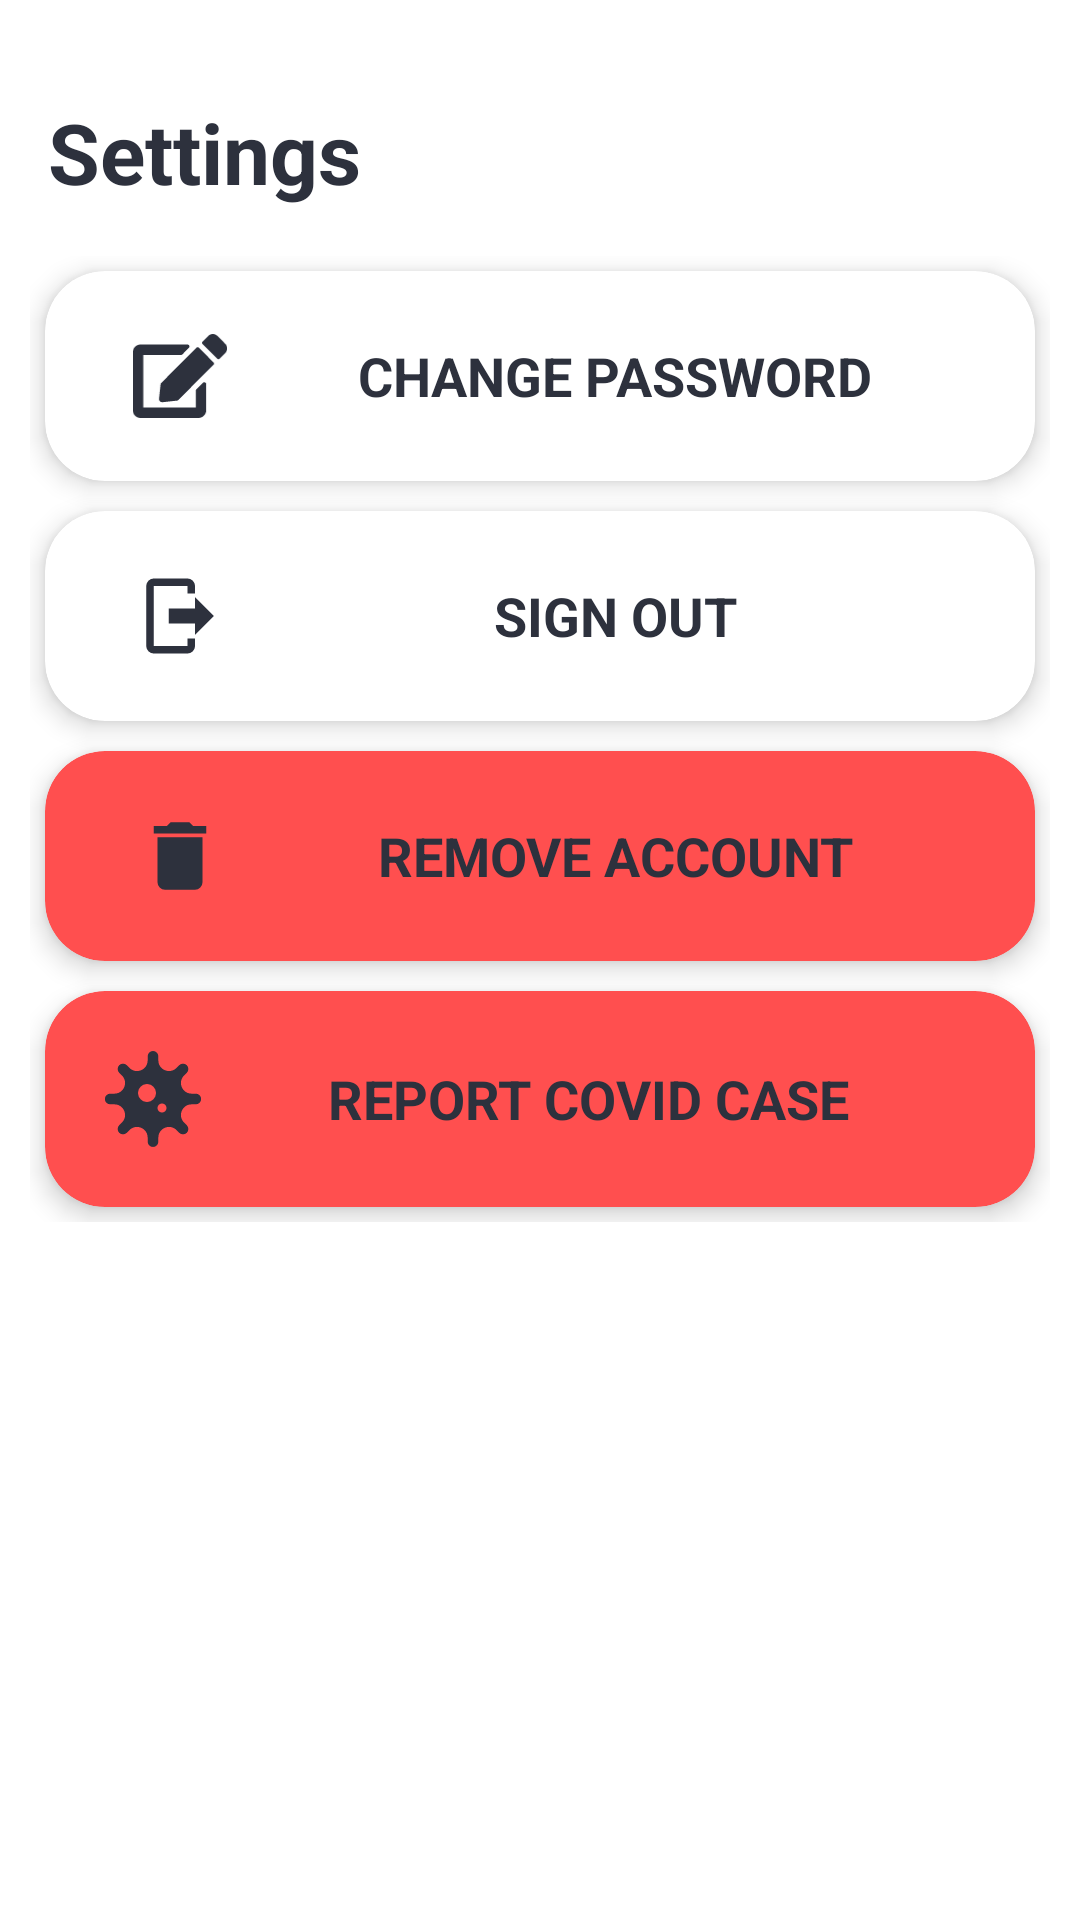

This screen was rendered from an Android layout file. Write that file and the resources it references.
<!-- AndroidManifest.xml: application theme Theme.Eventic -->
<!-- res/layout/activity_settings.xml -->
<?xml version="1.0" encoding="utf-8"?>
<androidx.constraintlayout.widget.ConstraintLayout xmlns:android="http://schemas.android.com/apk/res/android"
    xmlns:app="http://schemas.android.com/apk/res-auto"
    xmlns:tools="http://schemas.android.com/tools"
    android:layout_width="match_parent"
    android:layout_height="match_parent"
    tools:context="com.eventic.src.presentation.activities.settings.SettingsActivity">

    <TextView
        android:id="@+id/textView4"
        android:layout_width="match_parent"
        android:layout_height="wrap_content"
        android:layout_marginStart="16dp"
        android:layout_marginTop="32dp"
        android:layout_marginEnd="16dp"
        android:text="Settings"
        android:textColor="@color/mainText"
        android:textSize="28sp"
        android:textStyle="bold"
        app:layout_constraintEnd_toEndOf="parent"
        app:layout_constraintStart_toStartOf="parent"
        app:layout_constraintTop_toTopOf="parent" />

    <LinearLayout
        android:id="@+id/bodyContainer"
        android:layout_width="0dp"
        android:layout_height="0dp"
        android:layout_marginTop="16dp"
        android:orientation="vertical"
        android:paddingStart="10dp"
        android:paddingEnd="10dp"
        android:paddingBottom="10dp"
        app:layout_constraintBottom_toBottomOf="parent"
        app:layout_constraintEnd_toEndOf="parent"
        app:layout_constraintStart_toStartOf="parent"
        app:layout_constraintTop_toBottomOf="@+id/textView4">

        <ScrollView
            android:layout_width="match_parent"
            android:layout_height="match_parent">

            <LinearLayout
                android:layout_width="match_parent"
                android:layout_height="match_parent"
                android:orientation="vertical">


                <androidx.cardview.widget.CardView
                    android:id="@+id/userEditProfile"
                    android:layout_width="match_parent"
                    android:layout_height="70dp"
                    android:layout_margin="5dp"
                    app:cardBackgroundColor="@color/cardBackground"
                    app:cardCornerRadius="20dp"
                    app:cardElevation="5dp">

                    <LinearLayout
                        android:layout_width="match_parent"
                        android:layout_height="match_parent"
                        android:orientation="horizontal"
                        android:padding="20dp">

                        <ImageView
                            android:layout_width="50dp"
                            android:layout_height="28dp"
                            android:layout_gravity="center"
                            android:src="@drawable/ic_edit_solid"
                            app:tint="@color/mainText" />

                        <TextView
                            android:layout_width="match_parent"
                            android:layout_height="wrap_content"
                            android:layout_gravity="center"
                            android:text="@string/change_password"
                            android:textAlignment="center"
                            android:textAllCaps="true"
                            android:textColor="@color/mainText"
                            android:textSize="18sp"
                            android:textStyle="bold" />
                    </LinearLayout>
                </androidx.cardview.widget.CardView>

                <androidx.cardview.widget.CardView
                    android:id="@+id/userProfileSignOut"
                    android:layout_width="match_parent"
                    android:layout_height="70dp"
                    android:layout_margin="5dp"
                    app:cardBackgroundColor="@color/cardBackground"
                    app:cardCornerRadius="20dp"
                    app:cardElevation="5dp">

                    <LinearLayout
                        android:layout_width="match_parent"
                        android:layout_height="match_parent"
                        android:orientation="horizontal"
                        android:padding="20dp">

                        <ImageView
                            android:layout_width="wrap_content"
                            android:layout_height="wrap_content"
                            android:layout_gravity="center"
                            android:src="@drawable/ic_sign_out" />

                        <TextView
                            android:layout_width="match_parent"
                            android:layout_height="wrap_content"
                            android:layout_gravity="center"
                            android:text="@string/sign_out"
                            android:textAlignment="center"
                            android:textAllCaps="true"
                            android:textColor="@color/mainText"
                            android:textSize="18sp"
                            android:textStyle="bold" />
                    </LinearLayout>
                </androidx.cardview.widget.CardView>

                

                <androidx.cardview.widget.CardView
                    android:id="@+id/userDeleteAccount"
                    android:layout_width="match_parent"
                    android:layout_height="70dp"
                    android:layout_margin="5dp"
                    app:cardBackgroundColor="@color/red"
                    app:cardCornerRadius="20dp"
                    app:cardElevation="5dp">

                    <LinearLayout
                        android:layout_width="match_parent"
                        android:layout_height="match_parent"
                        android:clickable="false"
                        android:orientation="horizontal"
                        android:padding="20dp">

                        <ImageView
                            android:layout_width="wrap_content"
                            android:layout_height="wrap_content"
                            android:layout_gravity="center"
                            android:src="@drawable/ic_delete" />

                        <TextView
                            android:layout_width="match_parent"
                            android:layout_height="wrap_content"
                            android:layout_gravity="center"
                            android:text="@string/remove_account"
                            android:textAlignment="center"
                            android:textAllCaps="true"
                            android:textColor="@color/mainText"
                            android:textSize="18sp"
                            android:textStyle="bold" />
                    </LinearLayout>
                </androidx.cardview.widget.CardView>

                <androidx.cardview.widget.CardView
                    android:id="@+id/reportcovidcase"
                    android:layout_width="match_parent"
                    android:layout_height="match_parent"
                    android:layout_margin="5dp"
                    app:cardBackgroundColor="@color/red"
                    app:cardCornerRadius="20dp"
                    app:cardElevation="5dp">

                    <LinearLayout
                        android:layout_width="match_parent"
                        android:layout_height="match_parent"
                        android:clickable="false"
                        android:orientation="horizontal"
                        android:padding="20dp">

                        <ImageView
                            android:layout_width="32dp"
                            android:layout_height="32dp"
                            android:layout_gravity="center"
                            android:src="@drawable/ic_virus_solid"
                            app:tint="@color/mainText" />

                        <TextView
                            android:layout_width="match_parent"
                            android:layout_height="wrap_content"
                            android:layout_gravity="center"
                            android:text="@string/report_covid_case"
                            android:textAlignment="center"
                            android:textAllCaps="true"
                            android:textColor="@color/mainText"
                            android:textSize="18sp"
                            android:textStyle="bold" />
                    </LinearLayout>
                </androidx.cardview.widget.CardView>

            </LinearLayout>
        </ScrollView>

    </LinearLayout>
</androidx.constraintlayout.widget.ConstraintLayout>
<!-- resources referenced by this layout -->
<resources>
  <color name="cardBackground">#FFFFFFFF</color>
  <color name="mainText">#2D313D</color>
  <color name="red">#FF4F4F</color>
  <!-- drawable ic_delete (drawable) -->
  <vector xmlns:android="http://schemas.android.com/apk/res/android"
      android:height="50dp"
      android:width="50dp"
      android:viewportWidth="24"
      android:viewportHeight="24">
      <path android:fillColor="@color/mainText" android:pathData="M19,4H15.5L14.5,3H9.5L8.5,4H5V6H19M6,19A2,2 0 0,0 8,21H16A2,2 0 0,0 18,19V7H6V19Z" />
  </vector>
  <!-- drawable ic_edit_solid (drawable) -->
  <vector xmlns:android="http://schemas.android.com/apk/res/android"
      android:width="576dp"
      android:height="512dp"
      android:viewportWidth="576"
      android:viewportHeight="512">
    <path
        android:pathData="M402.6,83.2l90.2,90.2c3.8,3.8 3.8,10 0,13.8L274.4,405.6l-92.8,10.3c-12.4,1.4 -22.9,-9.1 -21.5,-21.5l10.3,-92.8L388.8,83.2c3.8,-3.8 10,-3.8 13.8,0zM564.6,60.3l-48.8,-48.8c-15.2,-15.2 -39.9,-15.2 -55.2,0l-35.4,35.4c-3.8,3.8 -3.8,10 0,13.8l90.2,90.2c3.8,3.8 10,3.8 13.8,0l35.4,-35.4c15.2,-15.3 15.2,-40 0,-55.2zM384,346.2L384,448L64,448L64,128h229.8c3.2,0 6.2,-1.3 8.5,-3.5l40,-40c7.6,-7.6 2.2,-20.5 -8.5,-20.5L48,64C21.5,64 0,85.5 0,112v352c0,26.5 21.5,48 48,48h352c26.5,0 48,-21.5 48,-48L448,306.2c0,-10.7 -12.9,-16 -20.5,-8.5l-40,40c-2.2,2.3 -3.5,5.3 -3.5,8.5z"
        android:fillColor="#000000"/>
  </vector>
  <!-- drawable ic_report (drawable) -->
  <vector xmlns:android="http://schemas.android.com/apk/res/android"
      android:height="50dp"
      android:width="50dp"
      android:viewportWidth="24"
      android:viewportHeight="24">
      <path android:fillColor="@color/mainText" android:pathData="M13 13H11V7H13M11 15H13V17H11M15.73 3H8.27L3 8.27V15.73L8.27 21H15.73L21 15.73V8.27L15.73 3Z" />
  </vector>
  <!-- drawable ic_sign_out (drawable) -->
  <vector xmlns:android="http://schemas.android.com/apk/res/android"
      android:height="50dp"
      android:width="50dp"
      android:viewportWidth="24"
      android:viewportHeight="24">
      <path android:fillColor="@color/mainText" android:pathData="M16,17V14H9V10H16V7L21,12L16,17M14,2A2,2 0 0,1 16,4V6H14V4H5V20H14V18H16V20A2,2 0 0,1 14,22H5A2,2 0 0,1 3,20V4A2,2 0 0,1 5,2H14Z" />
  </vector>
  <string name="change_password">Change password</string>
  <string name="remove_account">Remove account</string>
  <string name="report_covid_case">Report covid case</string>
  <string name="sign_out">Sign out</string>
  <style name="Theme.Eventic" parent="Theme.MaterialComponents.DayNight.NoActionBar">
          
          <item name="colorPrimary">@color/eventic_blue</item>
          <item name="colorPrimaryVariant">@color/eventic_light_blue</item>
          <item name="colorOnPrimary">@color/white</item>
          
          <item name="colorSecondary">@color/eventic_blue</item>
          <item name="colorSecondaryVariant">@color/eventic_light_blue</item>
          <item name="colorOnSecondary">@color/black</item>
          
          <item name="android:statusBarColor" tools:targetApi="l">?attr/colorPrimaryVariant</item>
          
          <item name="android:fitsSystemWindows">true</item>
      </style>
  <color name="eventic_blue">#0086D9</color>
  <color name="eventic_light_blue">#42A5F5</color>
  <color name="white">#FFFFFFFF</color>
  <color name="black">#FF000000</color>
</resources>
